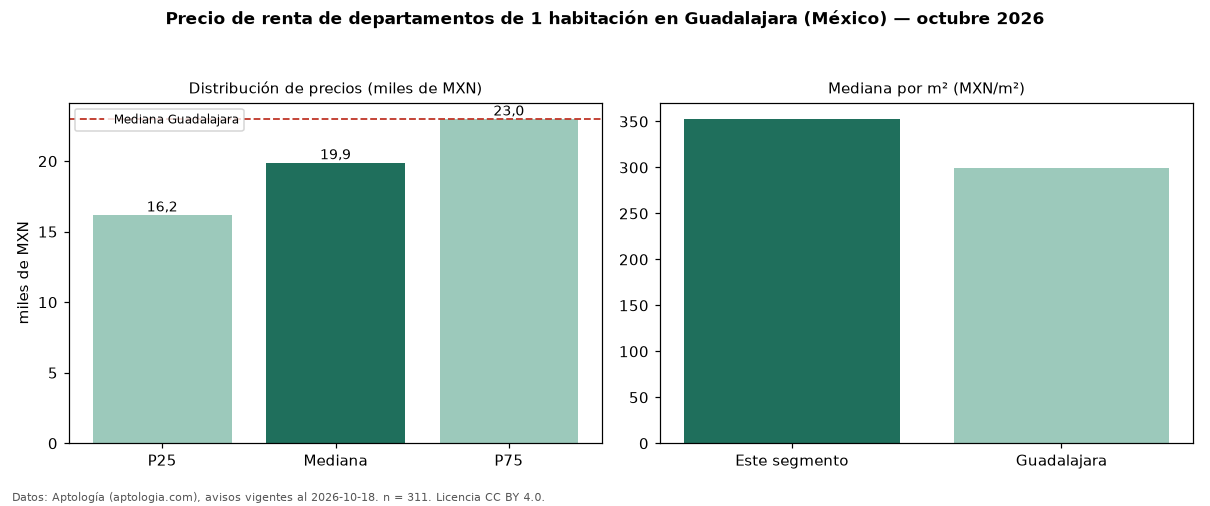

Source data for this figure (header and first rows):
seccion, metrica, valor, moneda, n
precio, p25, 16200, MXN, 311
precio, mediana, 19900, MXN, 311
precio, p75, 23000, MXN, 311
precio, minimo, 8000, MXN, 311
precio, maximo, 33485, MXN, 311
m2, mediana_precio_m2, 352.9, MXN, 299
m2, area_mediana_m2, 55.0, m2, 299
banos, mediana_banos, 1.0, , 
habitaciones, 1, 19900, MXN, 311
ciudad, mediana_ciudad_referencia, 23000, MXN, 
ciudad, mediana_m2_ciudad, 299.4, MXN, 
fuente, fecha_datos, 2026-10-18, , 
fuente, atribucion, https://www.aptologia.com/, , 
fuente, licencia, CC BY 4.0, , 
